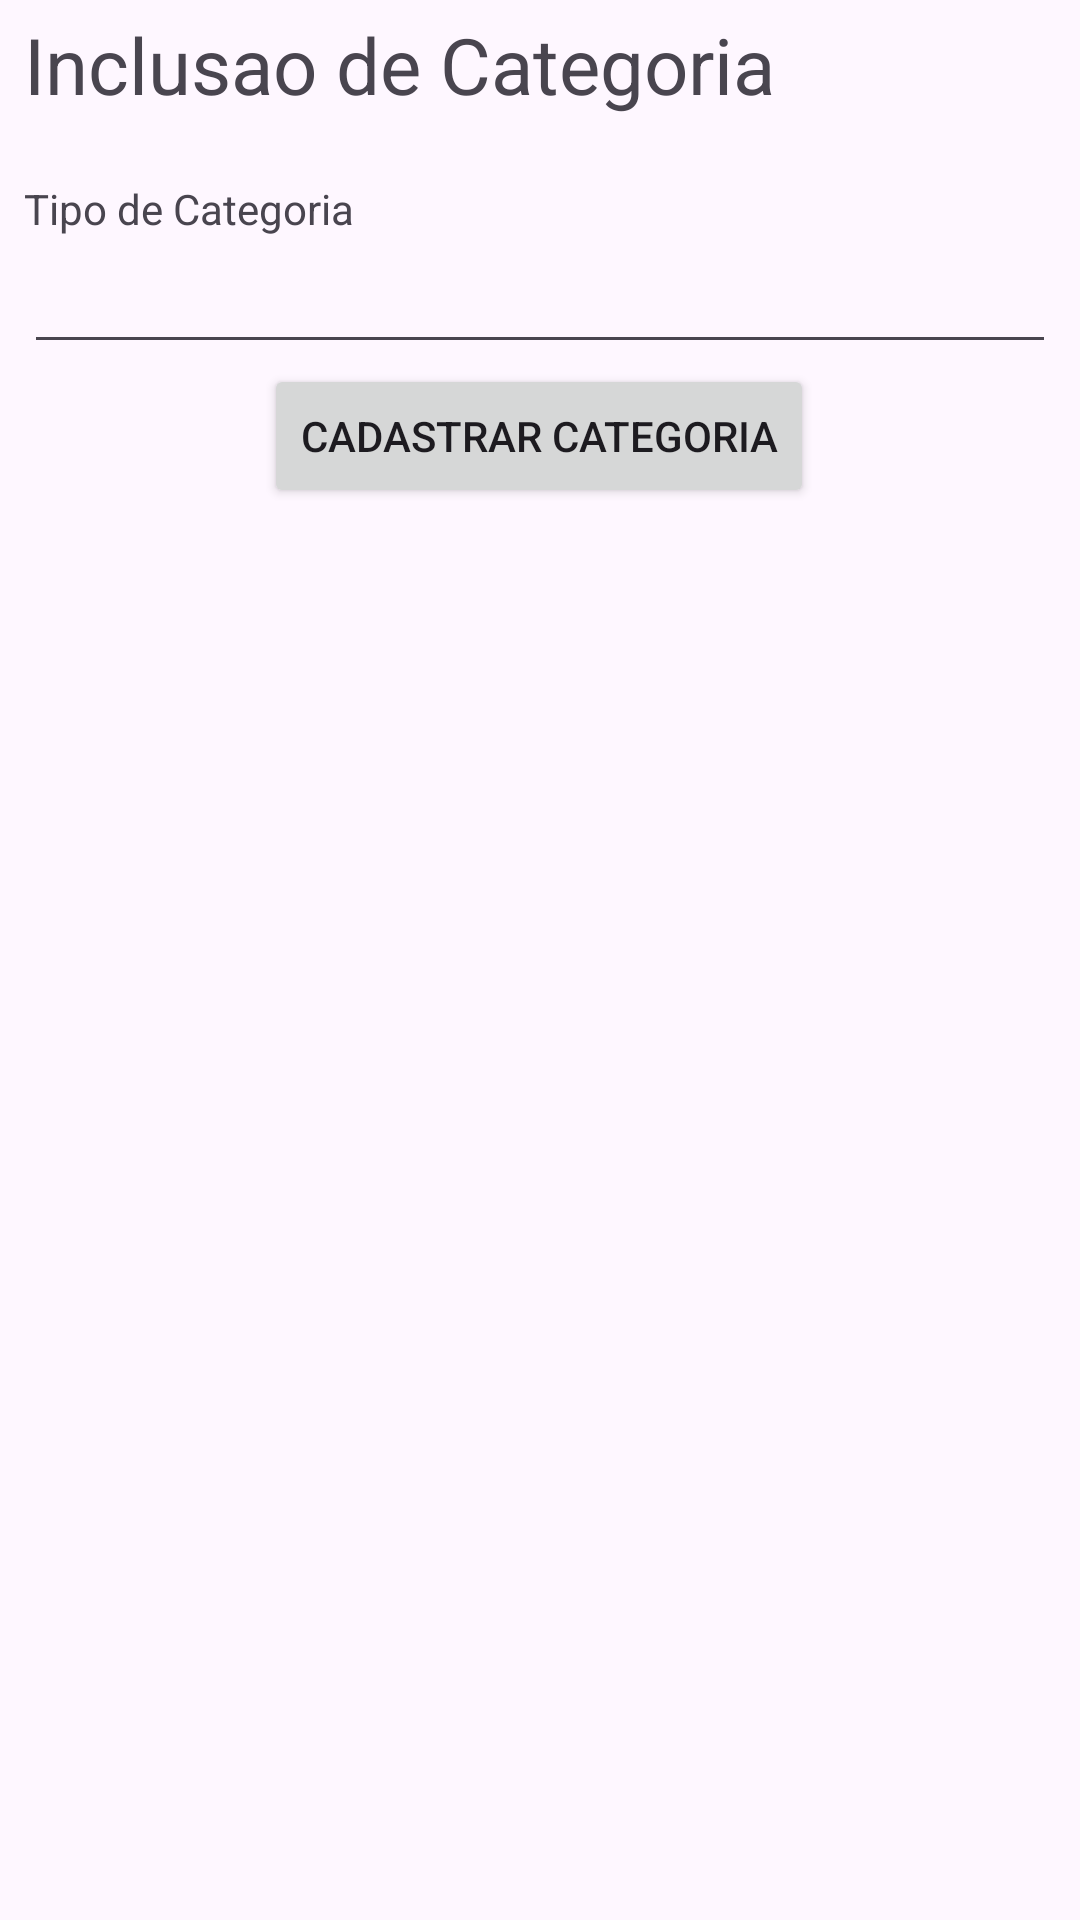

Here is an Android app screen rendered from its layout file. Give the layout XML and the strings, colors and styles it references.
<!-- AndroidManifest.xml: application theme Theme.SessaoExercicios -->
<!-- res/layout/activity_categoria.xml -->
<?xml version="1.0" encoding="utf-8"?>
<androidx.constraintlayout.widget.ConstraintLayout xmlns:android="http://schemas.android.com/apk/res/android"
    xmlns:app="http://schemas.android.com/apk/res-auto"
    xmlns:tools="http://schemas.android.com/tools"
    android:layout_width="match_parent"
    android:layout_height="match_parent"
    tools:context=".sessaoexercicios.sessaoexercicios.CategoriaActivity">


    <Button
        android:id="@+id/cadadastrar_categoria"
        android:layout_width="wrap_content"
        android:layout_height="wrap_content"
        android:layout_marginStart="8dp"
        android:layout_marginEnd="8dp"
        android:text="Cadastrar Categoria"
        app:layout_constraintEnd_toEndOf="parent"
        app:layout_constraintHorizontal_bias="0.497"
        app:layout_constraintStart_toStartOf="parent"
        app:layout_constraintTop_toBottomOf="@+id/categoria" />

    <TextView
        android:id="@+id/label_categoria_exercicio"
        android:layout_width="wrap_content"
        android:layout_height="19dp"
        android:layout_marginStart="8dp"
        android:layout_marginTop="60dp"
        android:layout_marginEnd="8dp"
        android:text="Tipo de Categoria"
        app:layout_constraintEnd_toEndOf="parent"
        app:layout_constraintHorizontal_bias="0.0"
        app:layout_constraintStart_toStartOf="parent"
        app:layout_constraintTop_toTopOf="parent" />

    <EditText
        android:id="@+id/categoria"
        android:layout_width="0dp"
        android:layout_height="wrap_content"
        android:layout_marginStart="8dp"
        android:layout_marginTop="80dp"
        android:layout_marginEnd="8dp"
        android:ems="10"
        android:inputType="text"
        app:layout_constraintEnd_toEndOf="parent"
        app:layout_constraintHorizontal_bias="0.0"
        app:layout_constraintStart_toStartOf="parent"
        app:layout_constraintTop_toTopOf="parent" />

    <TextView
        android:id="@+id/titulo_inclusao_categoria"
        android:layout_width="387dp"
        android:layout_height="37dp"
        android:layout_marginStart="8dp"
        android:layout_marginTop="4dp"
        android:layout_marginEnd="8dp"
        android:autoSizeMaxTextSize="100sp"
        android:autoSizeMinTextSize="12sp"
        android:autoSizeStepGranularity="2sp"
        android:autoSizeTextType="uniform"
        android:text="Inclusao de Categoria"
        app:layout_constraintEnd_toEndOf="parent"
        app:layout_constraintHorizontal_bias="0.0"
        app:layout_constraintStart_toStartOf="parent"
        app:layout_constraintTop_toTopOf="parent" />


</androidx.constraintlayout.widget.ConstraintLayout>
<!-- resources referenced by this layout -->
<resources>
  <style name="Theme.SessaoExercicios" parent="Base.Theme.SessaoExercicios" />
  <style name="Base.Theme.SessaoExercicios" parent="Theme.Material3.DayNight.NoActionBar">
          
          
      </style>
</resources>
